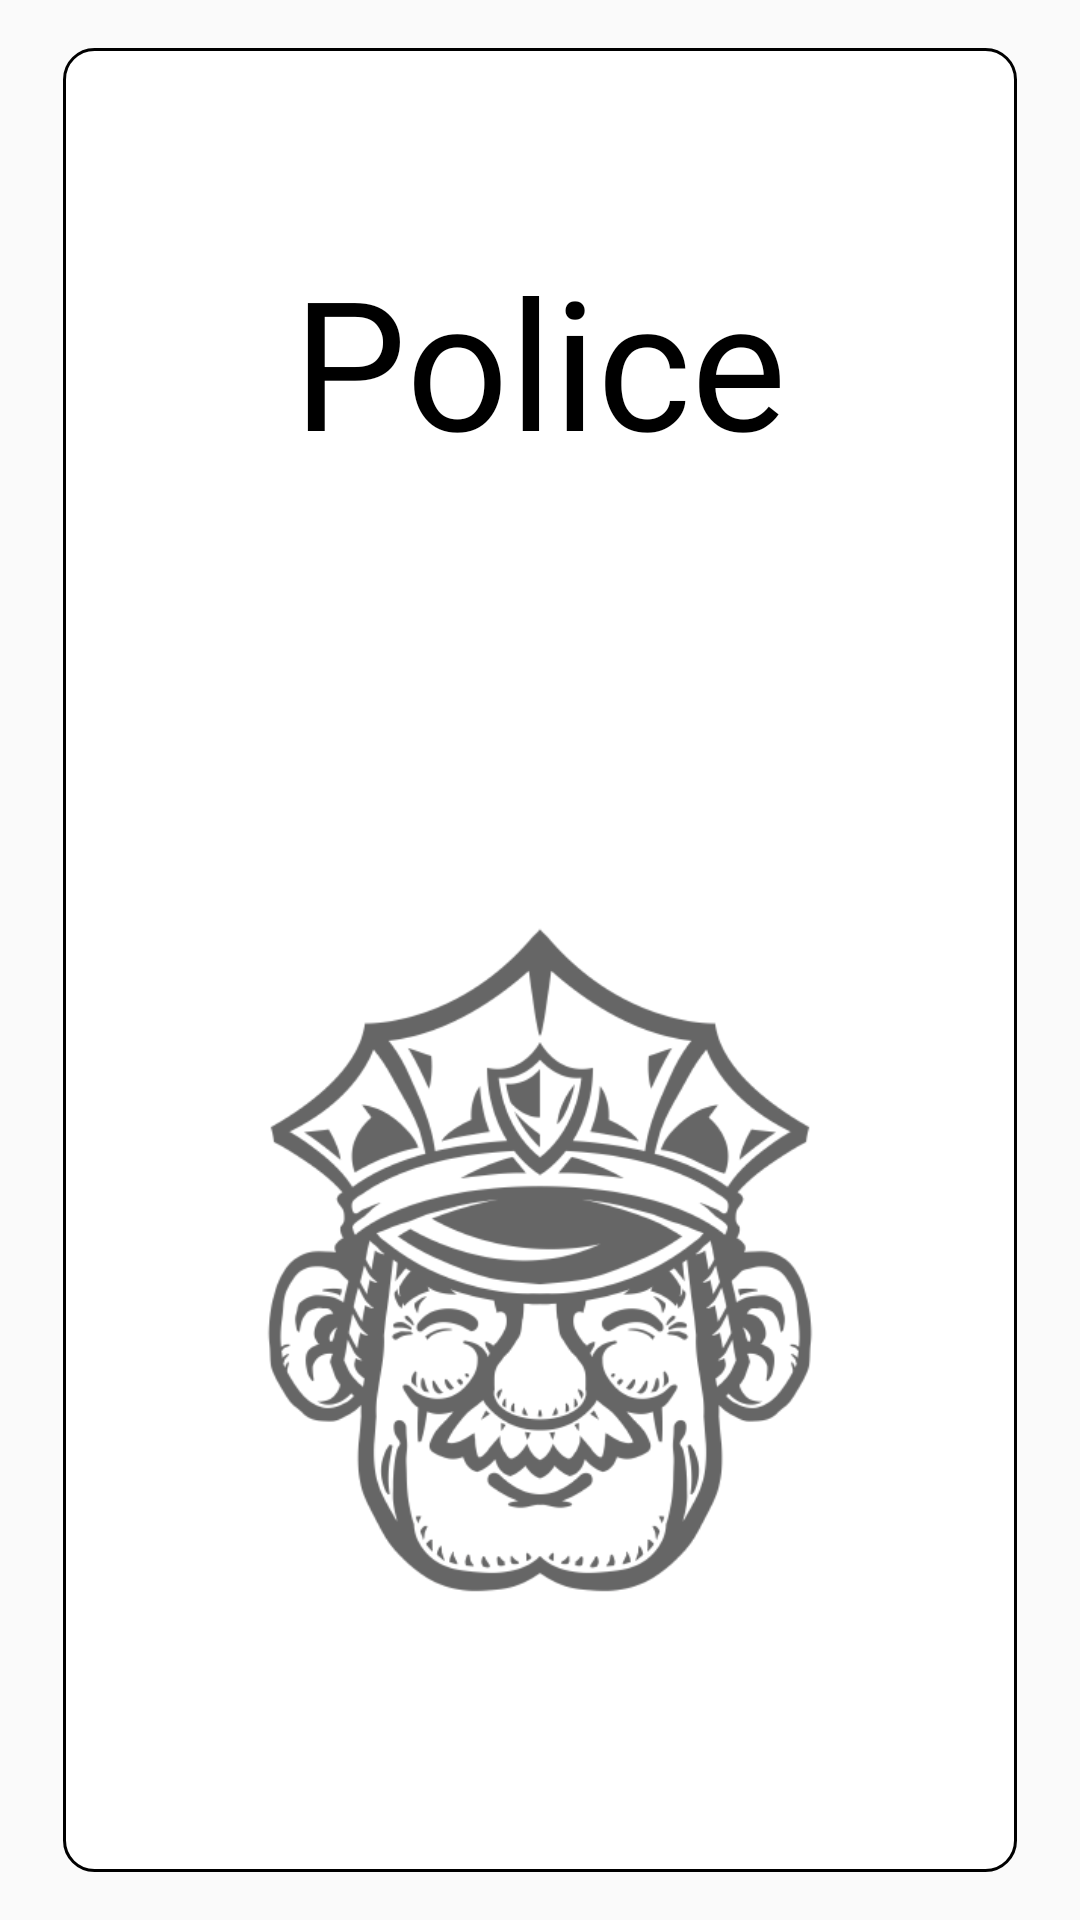

This screen was rendered from an Android layout file. Write that file and the resources it references.
<!-- AndroidManifest.xml: application theme AppTheme -->
<!-- res/layout/end_round_checked_player.xml -->
<?xml version="1.0" encoding="utf-8"?>
<FrameLayout
    xmlns:android="http://schemas.android.com/apk/res/android" android:layout_width="match_parent"
    android:layout_height="match_parent">

    <ImageView
        android:id="@+id/end_round_police_background"
        android:layout_width="350dp"
        android:layout_height="match_parent"
        android:padding="16dp"
        android:layout_gravity="center"
        android:src="@drawable/card_shape" />

    <ImageView
        android:layout_width="wrap_content"
        android:layout_height="wrap_content"
        android:layout_gravity="center"
        android:layout_marginTop="100dp"
        android:alpha="0.6"
        android:scaleX="0.7"
        android:scaleY="0.7"
        android:src="@drawable/police_officer"/>

    <TextView
        android:id="@+id/police_hit_text"
        android:layout_gravity="center_horizontal"
        android:layout_marginTop="150dp"
        android:textSize="60sp"
        android:textColor="@color/black"
        android:fontFamily="@font/stencil1935"
        android:layout_width="wrap_content"
        android:layout_height="wrap_content" />

    <TextView
        android:layout_gravity="center_horizontal"
        android:layout_marginTop="80dp"
        android:text="Police"
        android:textSize="60sp"
        android:textColor="@color/black"
        android:fontFamily="@font/stencil1935"
        android:layout_width="wrap_content"
        android:layout_height="wrap_content" />

</FrameLayout>
<!-- resources referenced by this layout -->
<resources>
  <color name="black">#000000</color>
  <!-- drawable card_shape (drawable) -->
  <?xml version="1.0" encoding="utf-8"?>
  <shape xmlns:android="http://schemas.android.com/apk/res/android"
      android:shape="rectangle">
  
      <solid
          android:color="@color/white"/>
      <padding android:left="5dp"
          android:top="4dp"
          android:right="4dp"
          android:bottom="4dp" />
      <stroke
          android:color="@color/black"
          android:width="1dp"/>
      <corners android:radius="10dp" />
  </shape>
  <!-- drawable police_officer: png bitmap (drawable, 55714 bytes) -->
  <style name="AppTheme" parent="Theme.AppCompat.Light.NoActionBar">
          <item name="colorPrimary">@color/colorPrimary</item>
          <item name="colorPrimaryDark">@color/colorPrimaryDark</item>
          <item name="colorAccent">@color/colorAccent</item>
      </style>
  <color name="white">#FFFFFF</color>
  <color name="colorPrimary">#6200EE</color>
  <color name="colorPrimaryDark">#3700B3</color>
  <color name="colorAccent">#03DAC5</color>
</resources>
